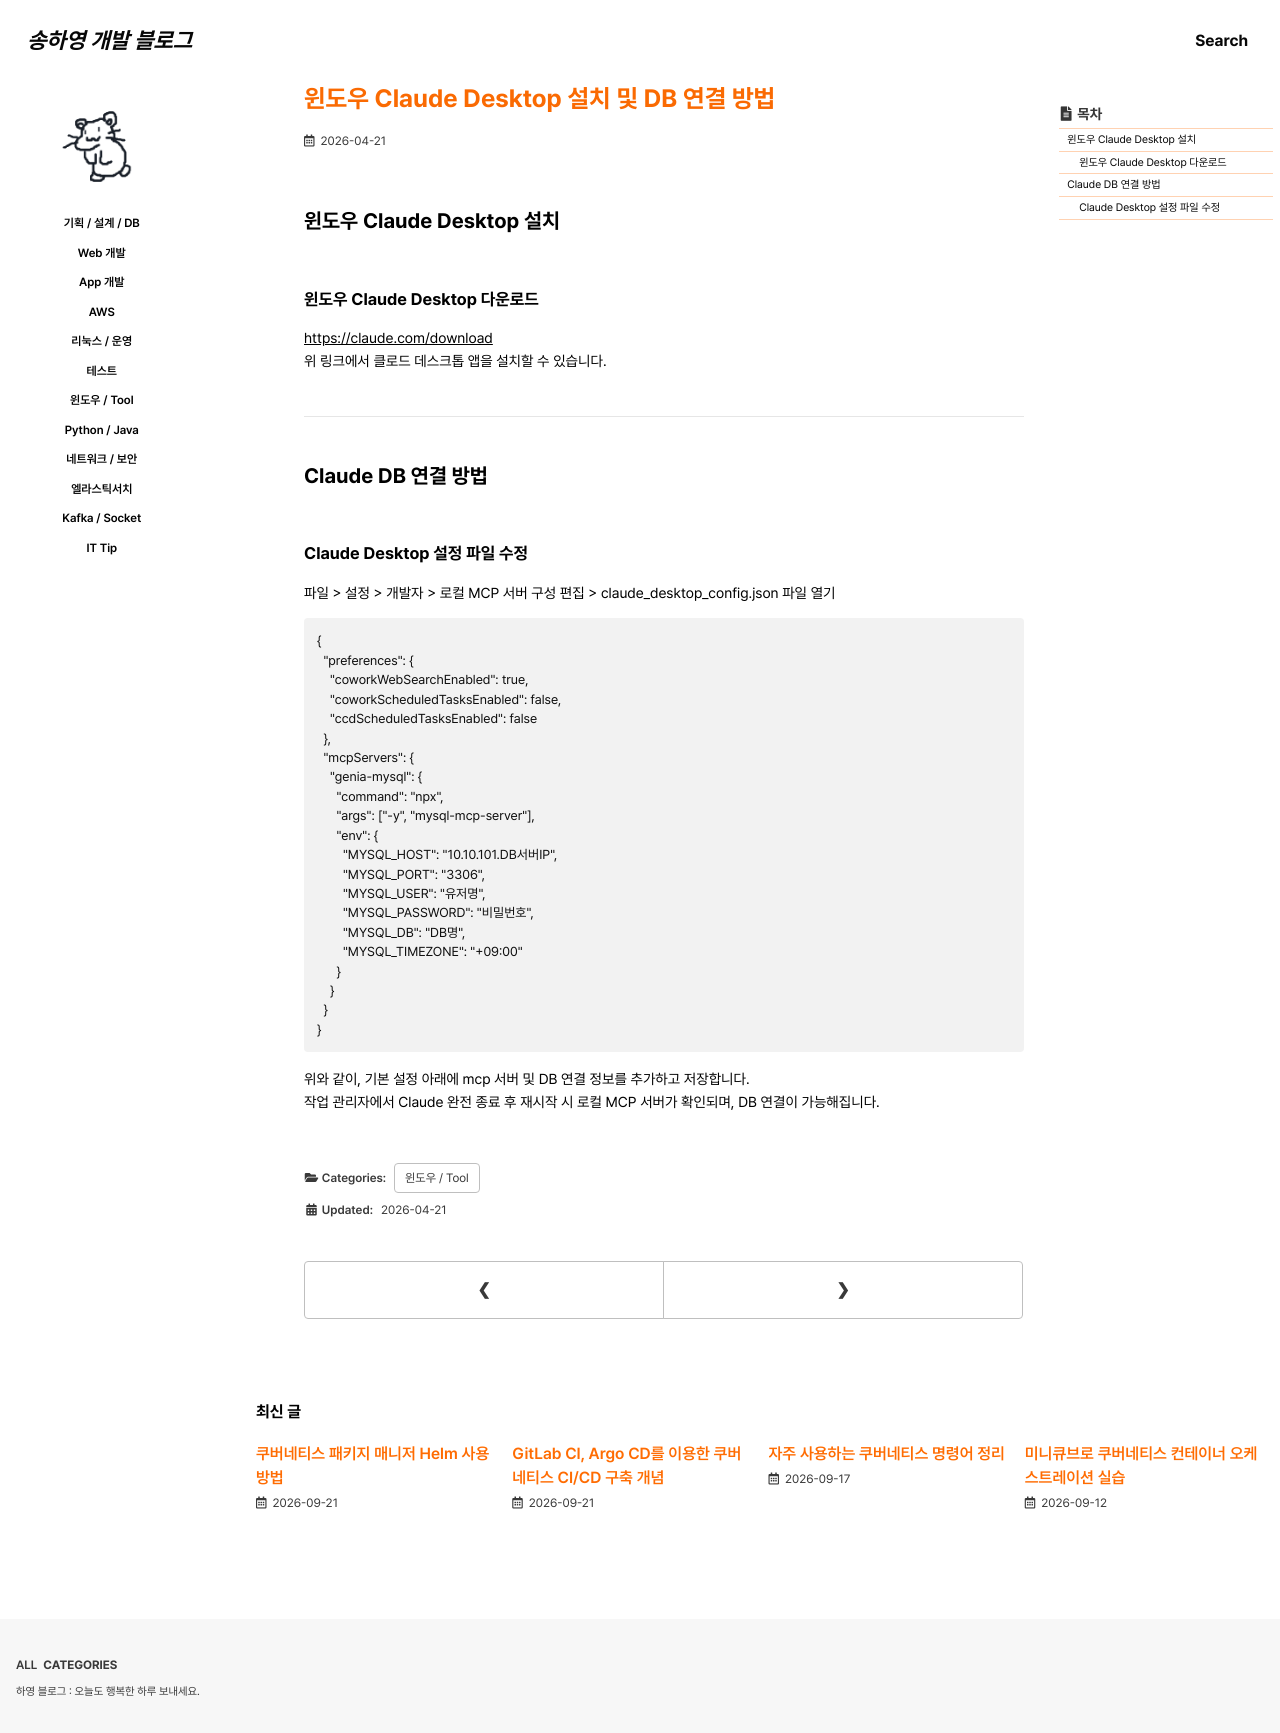

repository: 0songha0/0songha0.github.io · page: tool/2026-04-21-1.html · generator: jekyll

---
title: "윈도우 Claude Desktop 설치 및 DB 연결 방법"
excerpt: ""

categories:
  - tool
tags:
  - []

permalink: /tool/2026-04-21-1

toc: true
toc_sticky: true
 
date: 2026-04-21
last_modified_at: 2026-04-21
---

## 윈도우 Claude Desktop 설치

### 윈도우 Claude Desktop 다운로드
<https://claude.com/download>{: target="_blank"}  
위 링크에서 클로드 데스크톱 앱을 설치할 수 있습니다. 

---

## Claude DB 연결 방법

### Claude Desktop 설정 파일 수정
파일 > 설정 > 개발자 > 로컬 MCP 서버 구성 편집 > claude_desktop_config.json 파일 열기
```
{
  "preferences": {
    "coworkWebSearchEnabled": true,
    "coworkScheduledTasksEnabled": false,
    "ccdScheduledTasksEnabled": false
  },
  "mcpServers": {
    "genia-mysql": {
      "command": "npx",
      "args": ["-y", "mysql-mcp-server"],
      "env": {
        "MYSQL_HOST": "10.10.101.DB서버IP",
        "MYSQL_PORT": "3306",
        "MYSQL_USER": "유저명",
        "MYSQL_PASSWORD": "비밀번호",
        "MYSQL_DB": "DB명",
        "MYSQL_TIMEZONE": "+09:00"
      }
    }
  }
}
```
위와 같이, 기본 설정 아래에 mcp 서버 및 DB 연결 정보를 추가하고 저장합니다.  
작업 관리자에서 Claude 완전 종료 후 재시작 시 로컬 MCP 서버가 확인되며, DB 연결이 가능해집니다.
